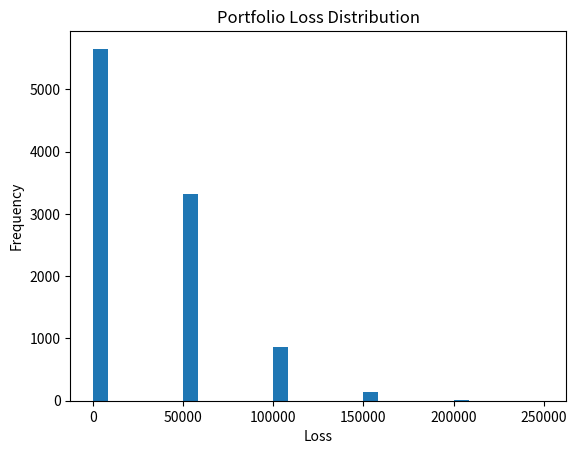

Python code for this plot:
import numpy as np
import matplotlib.pyplot as plt

n_firms = 10

PD = np.linspace(0.01, 0.10, n_firms)

EAD = 100000
LGD = 0.5
loss_per_default = EAD * LGD  # 50000

n_sim = 10000

losses = []

for _ in range(n_sim):

    defaults = np.random.binomial(1, PD)

    individual_losses = defaults * loss_per_default

    total_loss = np.sum(individual_losses)

    losses.append(total_loss)

losses = np.array(losses)

EL = np.mean(losses)

VaR_95 = np.percentile(losses, 95)

print("Expected Loss:", EL)
print("VaR 95%:", VaR_95)
plt.hist(losses, bins=30)
plt.title("Portfolio Loss Distribution")
plt.xlabel("Loss")
plt.ylabel("Frequency")
plt.show()
